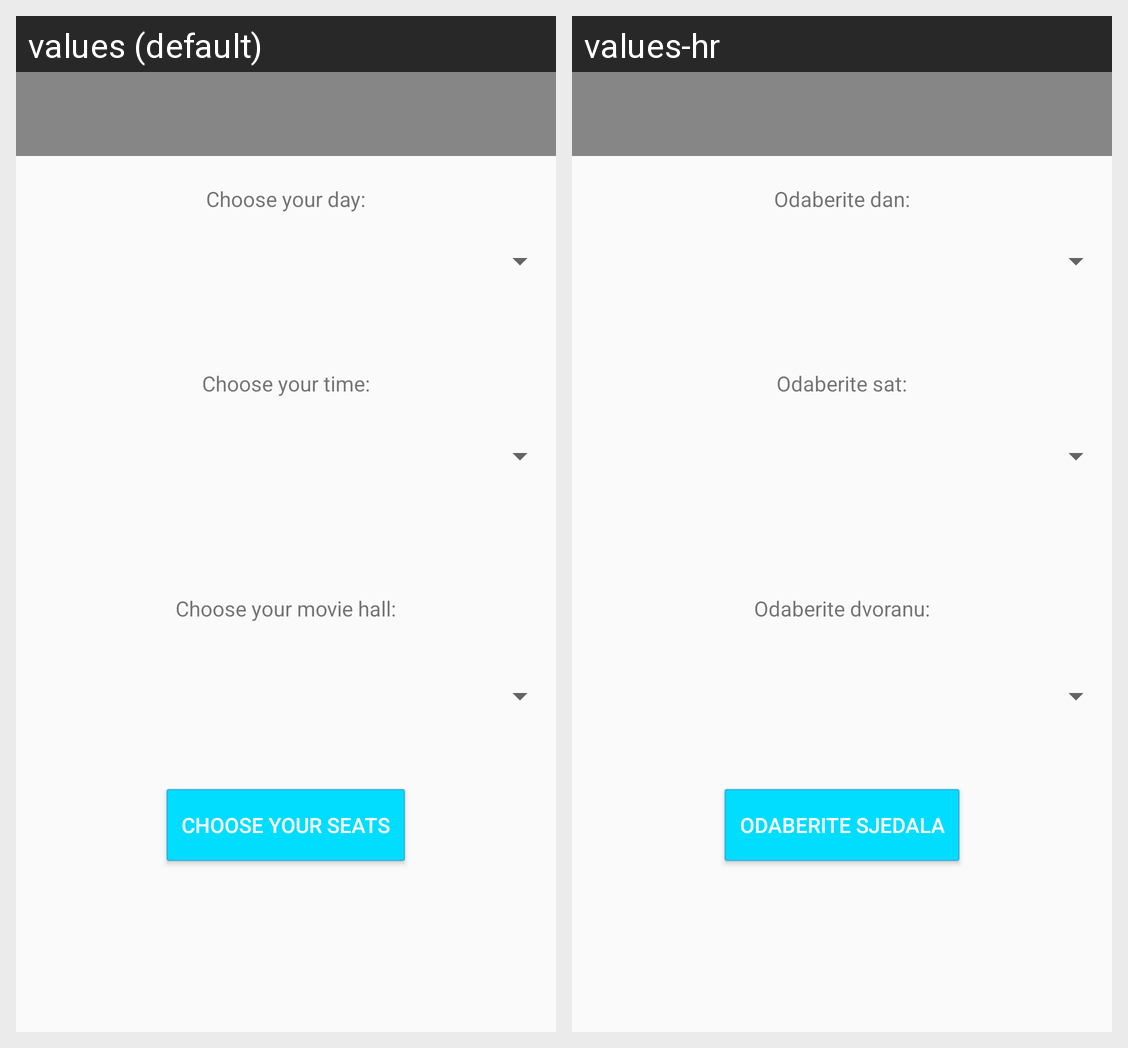

Translations of the strings shown on this Android screen, per locale in the grid:
Android screen res/layout/activity_schedule.xml rendered under 2 locales, left to right: values (default), values-hr. Device: Nexus 5 (rendered at 1080×1920; each locale shown at half size, 540×960, under a caption strip naming it); theme AppTheme.Base.
Strings drawn on this screen, with the default value and each locale's value (text and hints the layout hard-codes, and strings that could not be matched under every locale, appear in the picture but are not listed):

choose_day
  values: Choose your day:
  values-hr: Odaberite dan:

choose_hour
  values: Choose your time:
  values-hr: Odaberite sat:

choose_movie_hall
  values: Choose your movie hall:
  values-hr: Odaberite dvoranu:

choose_your_seats
  values: Choose your seats
  values-hr: Odaberite sjedala
